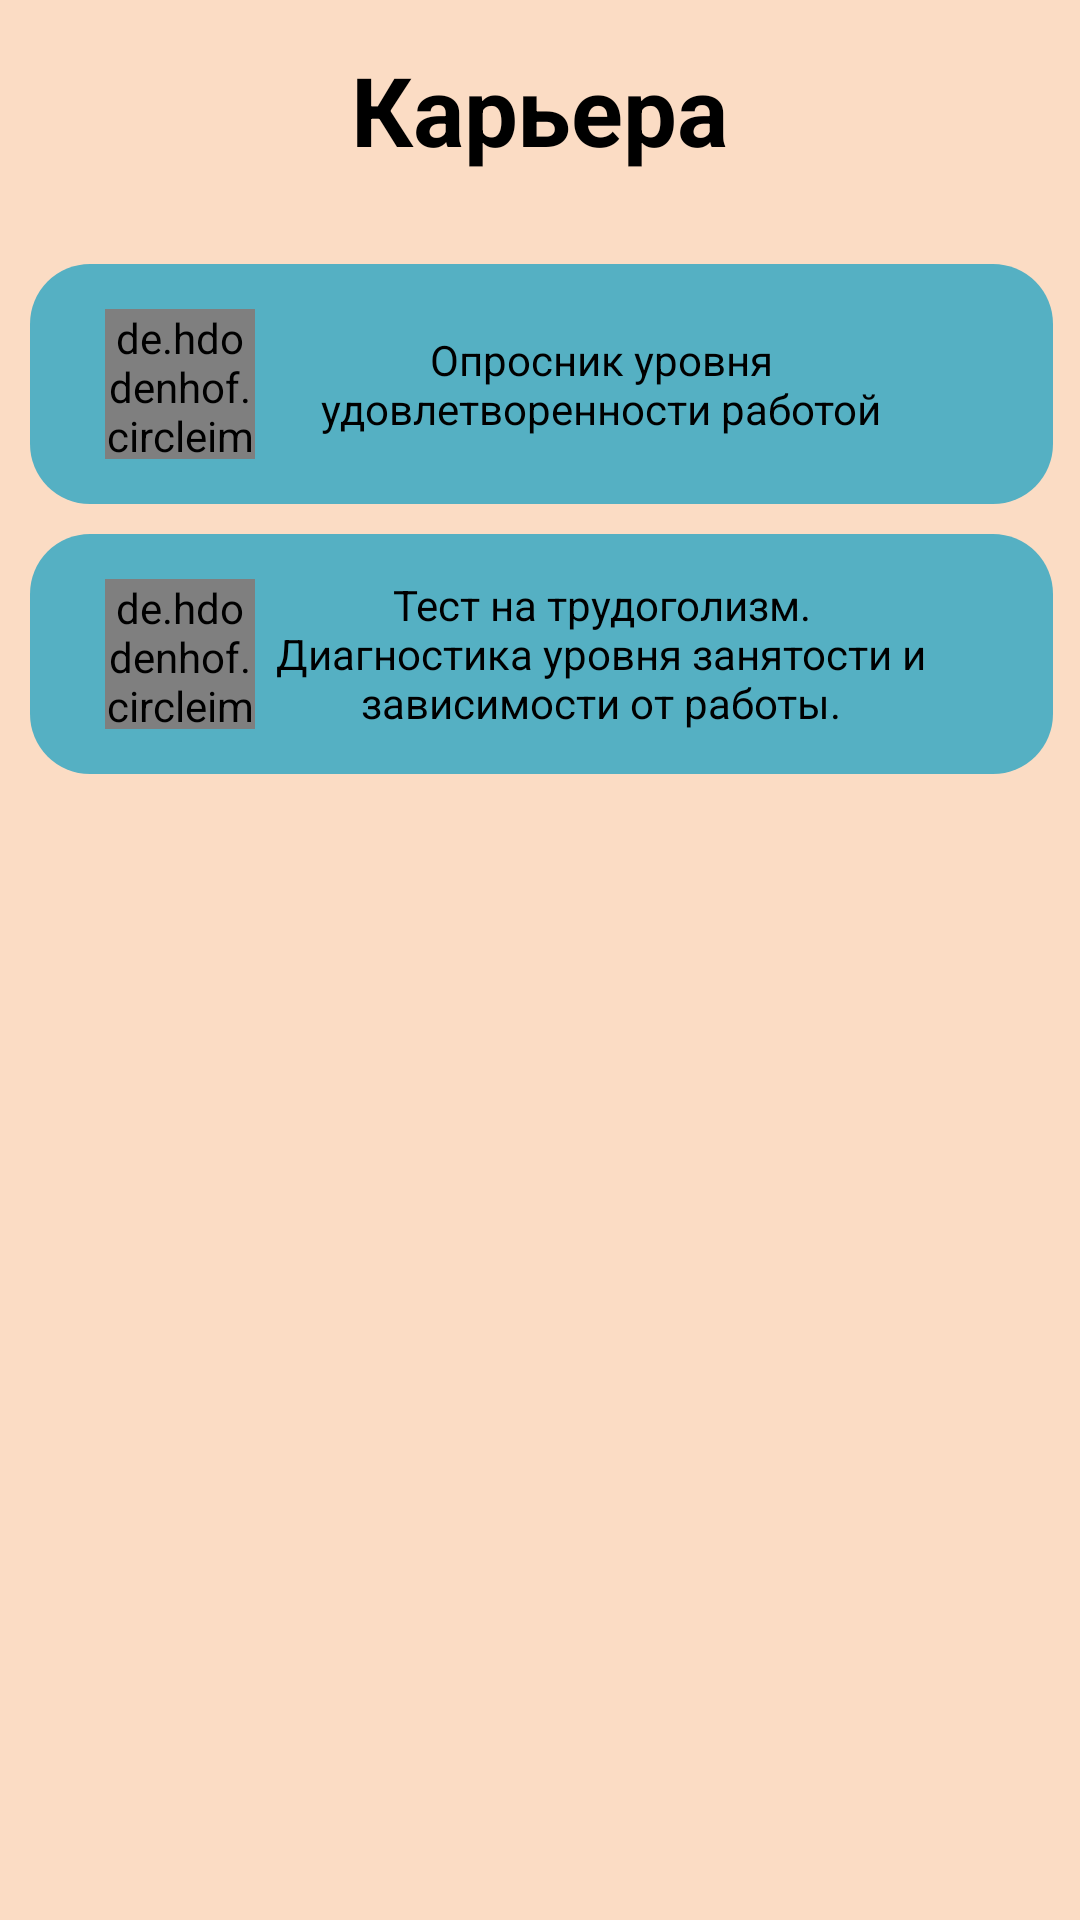

Android layout source for this screen:
<!-- AndroidManifest.xml: application theme Theme.PsychologicalTestsKnowYourself -->
<!-- res/layout/activity_choose_test_of_career.xml -->
<?xml version="1.0" encoding="utf-8"?>
<androidx.constraintlayout.widget.ConstraintLayout xmlns:android="http://schemas.android.com/apk/res/android"
    xmlns:app="http://schemas.android.com/apk/res-auto"
    xmlns:tools="http://schemas.android.com/tools"
    android:layout_width="match_parent"
    android:layout_height="match_parent"
    android:background="@color/mainColor"
    tools:context=".Activites.chooseTestActivity">


    <TextView
        android:id="@+id/textTitle"
        android:layout_width="wrap_content"
        android:layout_height="wrap_content"
        android:layout_marginTop="15dp"
        android:text="@string/career"
        android:textColor="@color/black"

        android:textSize="32sp"

        android:textStyle="bold"
        app:layout_constraintEnd_toEndOf="parent"
        app:layout_constraintStart_toStartOf="parent"
        app:layout_constraintTop_toTopOf="parent" />

    <androidx.appcompat.widget.AppCompatImageButton
        android:id="@+id/imageBack"
        android:layout_width="50dp"
        android:layout_height="50dp"
        android:background="@color/mainColor"
        android:layout_marginTop="15dp"
        android:layout_marginEnd="70dp"
        android:src="@drawable/ic_back"
        android:tint="#AA155C"
        app:layout_constraintEnd_toStartOf="@+id/textView2"
        app:layout_constraintStart_toStartOf="parent"
        app:layout_constraintTop_toTopOf="parent" />

    <FrameLayout
        android:layout_width="match_parent"
        android:layout_height="0dp"
        android:layout_marginTop="20dp"
        app:layout_constraintBottom_toBottomOf="parent"
        app:layout_constraintEnd_toEndOf="parent"
        app:layout_constraintStart_toStartOf="parent"
        app:layout_constraintTop_toBottomOf="@+id/textTitle">

        <ScrollView
            android:layout_width="match_parent"
            android:layout_height="match_parent">

            <RelativeLayout
                android:layout_width="match_parent"
                android:layout_height="wrap_content"


                >

                <FrameLayout
                    android:id="@+id/test1OfCareer"
                    android:layout_width="match_parent"
                    android:layout_height="wrap_content"
                    android:layout_alignParentStart="true"
                    android:layout_alignParentTop="true"
                    android:layout_alignParentEnd="true"
                    android:layout_marginStart="10dp"
                    android:layout_marginTop="10dp"
                    android:layout_marginEnd="9dp"
                    android:background="@drawable/bg_test_btn">

                    <de.hdodenhof.circleimageview.CircleImageView
                        android:id="@+id/imageTest1OfCareer"
                        android:layout_width="50dp"
                        android:layout_height="50dp"
                        android:layout_marginStart="25dp"
                        android:layout_marginTop="15dp"
                        android:layout_marginBottom="15dp"
                        android:src="@mipmap/ic_launcher" />


                    <TextView
                        android:id="@+id/textTest1OfCareer"
                        android:layout_width="wrap_content"
                        android:layout_height="wrap_content"
                        android:gravity="center"
                        android:layout_gravity="center"
                        android:layout_marginTop="5dp"
                        android:layout_marginBottom="5dp"
                        android:layout_marginStart="70dp"
                        android:layout_marginEnd="50dp"

                        android:text="@string/test1OfCareer"
                        android:textColor="@color/black" />


                </FrameLayout>

                <FrameLayout
                    android:id="@+id/test2OfCareer"
                    android:layout_width="match_parent"
                    android:layout_height="wrap_content"
                    android:layout_alignParentStart="true"
                    android:layout_alignParentTop="true"
                    android:layout_alignParentEnd="true"
                    android:layout_marginStart="10dp"
                    android:layout_marginTop="100dp"
                    android:layout_marginEnd="9dp"
                    android:background="@drawable/bg_test_btn">

                    <de.hdodenhof.circleimageview.CircleImageView
                        android:id="@+id/imageTest2OfCareer"
                        android:layout_width="50dp"
                        android:layout_height="50dp"
                        android:layout_marginStart="25dp"
                        android:layout_marginTop="15dp"
                        android:layout_marginBottom="15dp"
                        android:src="@drawable/ic_test2_of_character" />


                    <TextView
                        android:id="@+id/textTest2OfCareer"
                        android:layout_width="wrap_content"
                        android:layout_height="wrap_content"
                        android:gravity="center"
                        android:layout_gravity="center"
                        android:layout_marginTop="5dp"
                        android:layout_marginBottom="5dp"
                        android:layout_marginStart="70dp"
                        android:layout_marginEnd="50dp"

                        android:text="@string/test2OfCareer"
                        android:textColor="@color/black" />


                </FrameLayout>


            </RelativeLayout>


        </ScrollView>


    </FrameLayout>

</androidx.constraintlayout.widget.ConstraintLayout>
<!-- resources referenced by this layout -->
<resources>
  <color name="black">#FF000000</color>
  <color name="mainColor">#FBDCC4</color>
  <!-- drawable bg_test_btn (drawable) -->
  <?xml version="1.0" encoding="utf-8"?>
  <shape xmlns:android="http://schemas.android.com/apk/res/android"
      android:shape="rectangle">
  
      <solid android:color="#55B0C3"/>
      <corners android:radius="20dp"/>
  
  </shape>
  <!-- mipmap ic_launcher: png bitmap (mipmap-hdpi, 3115 bytes) -->
  <string name="career">Карьера</string>
  <string name="test1OfCareer">Опросник уровня удовлетворенности работой</string>
  <string name="test2OfCareer">Тест на трудоголизм. Диагностика уровня занятости и зависимости от работы.</string>
  <style name="Theme.PsychologicalTestsKnowYourself" parent="Theme.MaterialComponents.DayNight.NoActionBar">
          
          <item name="colorPrimary">@color/purple_500</item>
          <item name="colorPrimaryVariant">@color/purple_700</item>
          <item name="colorOnPrimary">@color/white</item>
          
          <item name="colorSecondary">@color/teal_200</item>
          <item name="colorSecondaryVariant">@color/teal_700</item>
          <item name="colorOnSecondary">@color/black</item>
          
          <item name="android:statusBarColor">#40DBDB</item>
          
      </style>
  <color name="purple_500">#FF6200EE</color>
  <color name="purple_700">#FF3700B3</color>
  <color name="white">#FFFFFFFF</color>
  <color name="teal_200">#FF03DAC5</color>
  <color name="teal_700">#FF018786</color>
</resources>
